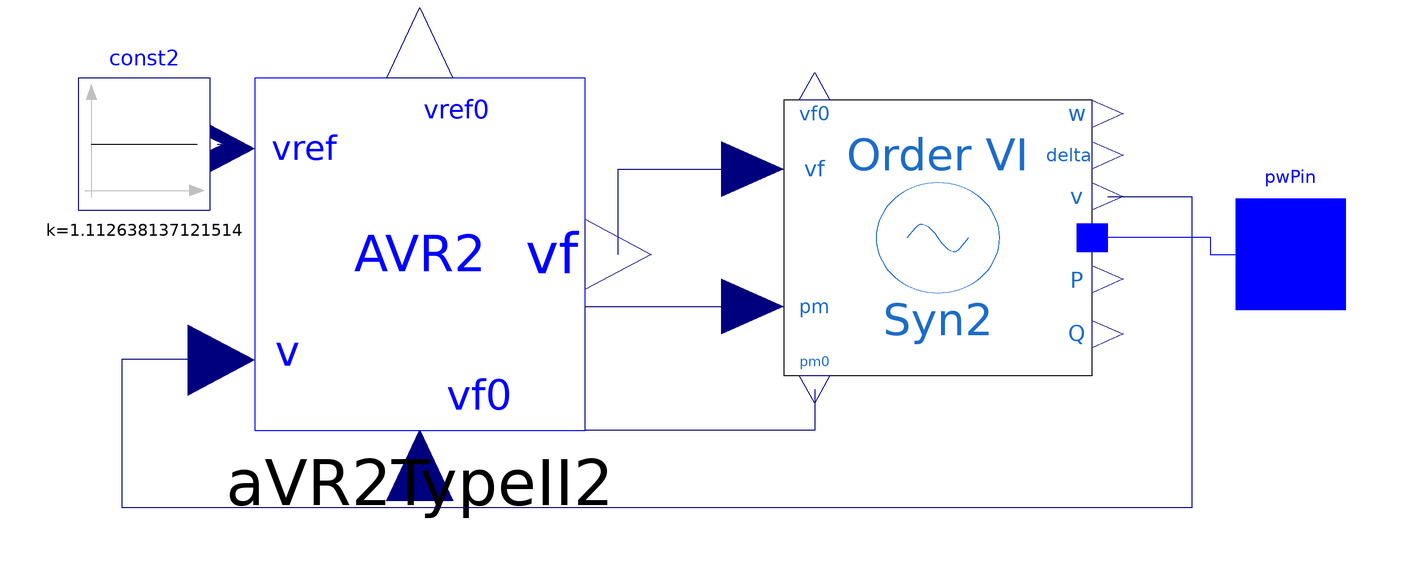

Above is the diagram view of the following Modelica model: its components placed by their Placement annotations and its connect equations drawn as lines.

model GroupBus3
  extends OpenIPSL.Electrical.Essentials.pfComponent;
  parameter Real vf0 = 2.045032675265054 "Initial field voltage";
  parameter Real vref0 = 1.112638137121514 "Reference voltage AVR";
  OpenIPSL.Electrical.Controls.PSAT.AVR.AVRTypeII aVR2TypeII2(Ka = 20, Ke = 1, Kf = 0.001, Ta = 0.02, Te = 1.98, Tf = 1, Tr = 0.001, v0 = V_0, vf0 = vf0, vref0 = vref0, vrmax = 4.38, vrmin = 0) annotation(
    Placement(visible = true, transformation(origin = {-28, -2}, extent = {{-30, -32}, {30, 32}}, rotation = 0)));
  Modelica.Blocks.Sources.Constant const2(k = 1.112638137121514) annotation(
    Placement(transformation(extent = {{-12, -12}, {12, 12}}, rotation = 0, origin = {-78, 18})));
  OpenIPSL.Electrical.Machines.PSAT.Order6 Syn2(Sn = 60, Vn = 69, V_b = V_b, fn = 60, ra = 0.0031, xq = 0.98, xd1 = 0.1850, xq1 = 0.36, xd2 = 0.13, xq2 = 0.13, Td10 = 6.1, Tq10 = 0.3, Tq20 = 0.099, M = 2 * 6.54, D = 2, V_0 = V_0, xd = 1.05, angle_0 = angle_0, P_0 = P_0, Q_0 = Q_0) annotation(
    Placement(transformation(extent = {{-28, -25}, {28, 25}}, rotation = 0, origin = {66, 1})));
  OpenIPSL.Interfaces.PwPin pwPin annotation(
    Placement(transformation(extent = {{120, -12}, {140, 8}}), iconTransformation(extent = {{120, -12}, {140, 8}})));
equation
  connect(const2.y, aVR2TypeII2.vref) annotation(
    Line(points = {{-64.8, 18}, {-64, 18}, {-64, 17}}, color = {0, 0, 127}));
  connect(Syn2.v, aVR2TypeII2.v) annotation(
    Line(points = {{96.8, 8.5}, {112, 8.5}, {112, -48}, {-82, -48}, {-82, -21}, {-64, -21}}, color = {0, 0, 127}));
  connect(aVR2TypeII2.vf, Syn2.vf) annotation(
    Line(points = {{8, -2}, {8, 13.5}, {38, 13.5}}, color = {0, 0, 127}));
  connect(Syn2.p, pwPin) annotation(
    Line(points = {{96.8, 1.1241}, {115.4, 1.1241}, {115.4, -2}, {130, -2}}, color = {0, 0, 255}));
  connect(Syn2.pm0, Syn2.pm) annotation(
    Line(points = {{43.6, -26.5}, {43.6, -34}, {2, -34}, {2, -11.5}, {38, -11.5}}, color = {0, 0, 127}));
  annotation(
    Diagram(coordinateSystem(preserveAspectRatio = false, extent = {{-100, -100}, {120, 100}})),
    Icon(coordinateSystem(extent = {{-100, -100}, {120, 100}}, preserveAspectRatio = false), graphics = {Ellipse(extent = {{-80, 78}, {112, -74}}, lineColor = {28, 108, 200}), Line(points = {{-8, 26}, {18, -6}, {36, 20}}, color = {28, 108, 200}), Line(points = {{-24, 2}, {-8, 26}}, color = {28, 108, 200}), Text(extent = {{-14, -24}, {24, -56}}, lineColor = {28, 108, 200}, textString = "Gen3 6")}),
    Documentation(info = "<html>
<table cellspacing=\"1\" cellpadding=\"1\" border=\"1\">
<tr>
<td><p>Reference</p></td>
<td>PSAT Manual 2.1.8</td>
</tr>
<tr>
<td><p>Last update</p></td>
<td>13/07/2015</td>
</tr>
<tr>
<td><p>Author</p></td>
<td><p>MAA Murad,SmarTS Lab, KTH Royal Institute of Technology</p></td>
</tr>
<tr>
<td><p>Contact</p></td>
<td><p><a href=\"mailto:luigiv@kth.se\">luigiv@kth.se</a></p></td>
</tr>
</table>
<p><br><span style=\"font-family: MS Shell Dlg 2;\">&LT;OpenIPSL: iTesla Power System Library&GT;</span></p>
<p><span style=\"font-family: MS Shell Dlg 2;\">Copyright 2015 RTE (France), AIA (Spain), KTH (Sweden) and DTU (Denmark)</span></p>
<ul>
<li><span style=\"font-family: MS Shell Dlg 2;\">RTE: http://www.rte-france.com/ </span></li>
<li><span style=\"font-family: MS Shell Dlg 2;\">AIA: http://www.aia.es/en/energy/</span></li>
<li><span style=\"font-family: MS Shell Dlg 2;\">KTH: https://www.kth.se/en</span></li>
<li><span style=\"font-family: MS Shell Dlg 2;\">DTU:http://www.dtu.dk/english</span></li>
</ul>
<p><span style=\"font-family: MS Shell Dlg 2;\">The authors can be contacted by email: info at itesla-ipsl dot org</span></p>
<p><span style=\"font-family: MS Shell Dlg 2;\">This package is part of the iTesla Power System Library (&QUOT;OpenIPSL&QUOT;) .</span></p>
<p><span style=\"font-family: MS Shell Dlg 2;\">The OpenIPSL is free software: you can redistribute it and/or modify it under the terms of the GNU Lesser General Public License as published by the Free Software Foundation, either version 3 of the License, or (at your option) any later version.</span></p>
<p><span style=\"font-family: MS Shell Dlg 2;\">The OpenIPSL is distributed in the hope that it will be useful, but WITHOUT ANY WARRANTY; without even the implied warranty of MERCHANTABILITY or FITNESS FOR A PARTICULAR PURPOSE. See the GNU Lesser General Public License for more details.</span></p>
<p><span style=\"font-family: MS Shell Dlg 2;\">You should have received a copy of the GNU Lesser General Public License along with the OpenIPSL. If not, see &LT;http://www.gnu.org/licenses/&GT;.</span></p>
</html>"));
end GroupBus3;